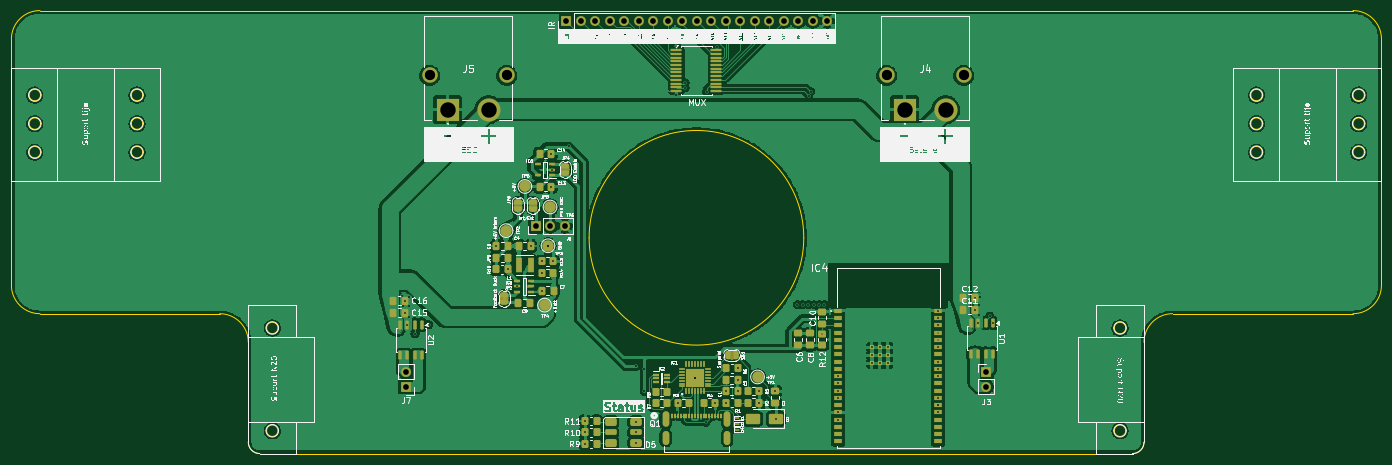
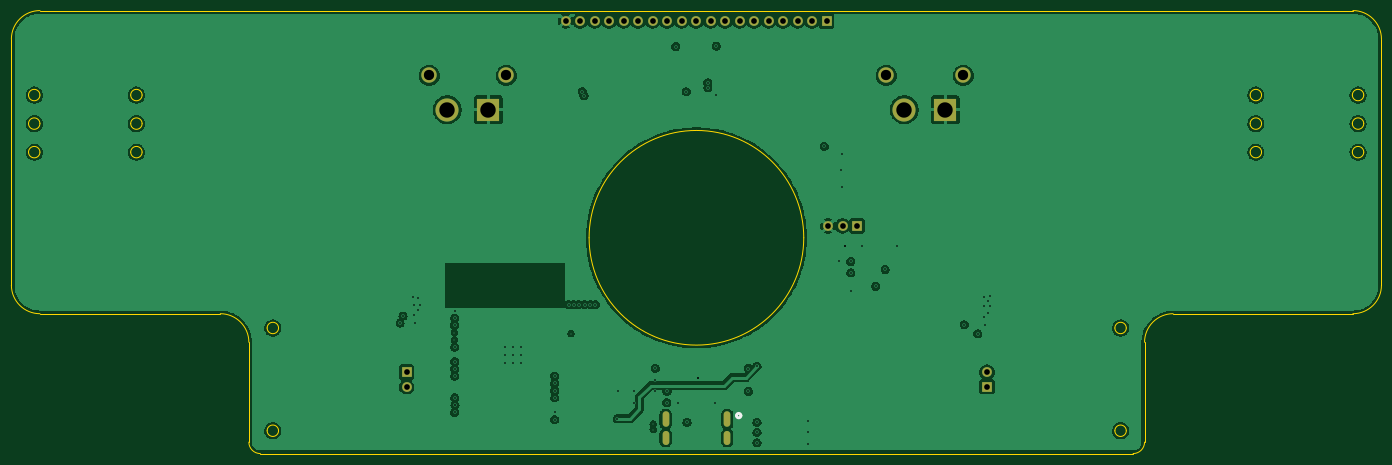
Circuit board: 13 layer files. Board 240.0 x 77.6 mm.
- bottom_copper: Line_RC-B_Cu.gbr (159437 bytes)
- bottom_mask: Line_RC-B_Mask.gbr (1796 bytes)
- paste: Line_RC-B_Paste.gbr (452 bytes)
- bottom_silk: Line_RC-B_Silkscreen.gbr (647 bytes)
- outline: Line_RC-Edge_Cuts.gbr (4113 bytes)
- top_copper: Line_RC-F_Cu.gbr (348101 bytes)
- top_mask: Line_RC-F_Mask.gbr (13523 bytes)
- paste: Line_RC-F_Paste.gbr (9582 bytes)
- top_silk: Line_RC-F_Silkscreen.gbr (320812 bytes)
- inner_copper: Line_RC-In1_Cu.gbr (154192 bytes)
- inner_copper: Line_RC-In2_Cu.gbr (11765 bytes)
- drill: Line_RC-NPTH.drl (528 bytes)
- drill: Line_RC-PTH.drl (2581 bytes)

=== bottom_copper: Line_RC-B_Cu.gbr (159437 bytes, source omitted) ===
=== bottom_mask: Line_RC-B_Mask.gbr ===
%TF.GenerationSoftware,KiCad,Pcbnew,10.0.3*%
%TF.CreationDate,2026-09-30T22:14:58+03:00*%
%TF.ProjectId,Line_RC,4c696e65-5f52-4432-9e6b-696361645f70,rev?*%
%TF.SameCoordinates,Original*%
%TF.FileFunction,Soldermask,Bot*%
%TF.FilePolarity,Negative*%
%FSLAX46Y46*%
G04 Gerber Fmt 4.6, Leading zero omitted, Abs format (unit mm)*
G04 Created by KiCad (PCBNEW 10.0.3) date 2026-09-30 22:14:58*
%MOMM*%
%LPD*%
G01*
G04 APERTURE LIST*
%ADD10O,1.168400X2.717800*%
%ADD11O,1.168400X2.463800*%
%ADD12R,1.700000X1.700000*%
%ADD13C,1.700000*%
%ADD14R,4.050000X4.050000*%
%ADD15C,4.050000*%
%ADD16C,2.700000*%
G04 APERTURE END LIST*
D10*
%TO.C,Q1*%
X146900002Y-136570002D03*
D11*
X146900002Y-139800000D03*
D10*
X157700000Y-136570002D03*
D11*
X157700000Y-139800000D03*
%TD*%
D12*
%TO.C,J7*%
X101400000Y-130875000D03*
D13*
X101400000Y-128335000D03*
%TD*%
D14*
%TO.C,J4*%
X188750000Y-82362500D03*
D15*
X195950000Y-82362500D03*
D16*
X185600000Y-76362500D03*
X199100000Y-76362500D03*
%TD*%
D14*
%TO.C,J5*%
X108700000Y-82362500D03*
D15*
X115900000Y-82362500D03*
D16*
X105550000Y-76362500D03*
X119050000Y-76362500D03*
%TD*%
D12*
%TO.C,IR*%
X129500000Y-66800000D03*
D13*
X132040000Y-66800000D03*
X134580000Y-66800000D03*
X137120000Y-66800000D03*
X139660000Y-66800000D03*
X142200000Y-66800000D03*
X144740000Y-66800000D03*
X147280000Y-66800000D03*
X149820000Y-66800000D03*
X152360000Y-66800000D03*
X154900000Y-66800000D03*
X157440000Y-66800000D03*
X159980000Y-66800000D03*
X162520000Y-66800000D03*
X165060000Y-66800000D03*
X167600000Y-66800000D03*
X170140000Y-66800000D03*
X172680000Y-66800000D03*
X175220000Y-66800000D03*
%TD*%
D12*
%TO.C,J3*%
X203075000Y-128330000D03*
D13*
X203075000Y-130870000D03*
%TD*%
D12*
%TO.C,J6*%
X124170000Y-102710000D03*
D13*
X126710000Y-102710000D03*
X129250000Y-102710000D03*
%TD*%
M02*

=== paste: Line_RC-B_Paste.gbr ===
%TF.GenerationSoftware,KiCad,Pcbnew,10.0.3*%
%TF.CreationDate,2026-09-30T22:14:58+03:00*%
%TF.ProjectId,Line_RC,4c696e65-5f52-4432-9e6b-696361645f70,rev?*%
%TF.SameCoordinates,Original*%
%TF.FileFunction,Paste,Bot*%
%TF.FilePolarity,Positive*%
%FSLAX46Y46*%
G04 Gerber Fmt 4.6, Leading zero omitted, Abs format (unit mm)*
G04 Created by KiCad (PCBNEW 10.0.3) date 2026-09-30 22:14:58*
%MOMM*%
%LPD*%
G01*
G04 APERTURE LIST*
G04 APERTURE END LIST*
M02*

=== bottom_silk: Line_RC-B_Silkscreen.gbr ===
%TF.GenerationSoftware,KiCad,Pcbnew,10.0.3*%
%TF.CreationDate,2026-09-30T22:14:58+03:00*%
%TF.ProjectId,Line_RC,4c696e65-5f52-4432-9e6b-696361645f70,rev?*%
%TF.SameCoordinates,Original*%
%TF.FileFunction,Legend,Bot*%
%TF.FilePolarity,Positive*%
%FSLAX46Y46*%
G04 Gerber Fmt 4.6, Leading zero omitted, Abs format (unit mm)*
G04 Created by KiCad (PCBNEW 10.0.3) date 2026-09-30 22:14:58*
%MOMM*%
%LPD*%
G01*
G04 APERTURE LIST*
%ADD10C,0.508000*%
G04 APERTURE END LIST*
%TO.C,Q1*%
D10*
X145276901Y-135950000D02*
G75*
G02*
X144514901Y-135950000I-381000J0D01*
G01*
X144514901Y-135950000D02*
G75*
G02*
X145276901Y-135950000I381000J0D01*
G01*
%TD*%
M02*

=== outline: Line_RC-Edge_Cuts.gbr ===
%TF.GenerationSoftware,KiCad,Pcbnew,10.0.3*%
%TF.CreationDate,2026-09-30T22:14:58+03:00*%
%TF.ProjectId,Line_RC,4c696e65-5f52-4432-9e6b-696361645f70,rev?*%
%TF.SameCoordinates,Original*%
%TF.FileFunction,Profile,NP*%
%FSLAX46Y46*%
G04 Gerber Fmt 4.6, Leading zero omitted, Abs format (unit mm)*
G04 Created by KiCad (PCBNEW 10.0.3) date 2026-09-30 22:14:58*
%MOMM*%
%LPD*%
G01*
G04 APERTURE LIST*
%TA.AperFunction,Profile*%
%ADD10C,0.050000*%
%TD*%
%TA.AperFunction,Profile*%
%ADD11C,0.100000*%
%TD*%
G04 APERTURE END LIST*
D10*
X32300000Y-70000000D02*
X32300000Y-113100000D01*
X32300000Y-70000000D02*
G75*
G02*
X37300000Y-65000000I5000000J0D01*
G01*
X37403372Y-79797471D02*
G75*
G02*
X35403372Y-79797471I-1000000J0D01*
G01*
X35403372Y-79797471D02*
G75*
G02*
X37403372Y-79797471I1000000J0D01*
G01*
X37403372Y-84797471D02*
G75*
G02*
X35403372Y-84797471I-1000000J0D01*
G01*
X35403372Y-84797471D02*
G75*
G02*
X37403372Y-84797471I1000000J0D01*
G01*
X37403372Y-89797471D02*
G75*
G02*
X35403372Y-89797471I-1000000J0D01*
G01*
X35403372Y-89797471D02*
G75*
G02*
X37403372Y-89797471I1000000J0D01*
G01*
X37300000Y-118100000D02*
G75*
G02*
X32300000Y-113100000I0J5000000D01*
G01*
X37300000Y-118100000D02*
X68800000Y-118100000D01*
X55303372Y-79797471D02*
G75*
G02*
X53303372Y-79797471I-1000000J0D01*
G01*
X53303372Y-79797471D02*
G75*
G02*
X55303372Y-79797471I1000000J0D01*
G01*
X55303372Y-84797471D02*
G75*
G02*
X53303372Y-84797471I-1000000J0D01*
G01*
X53303372Y-84797471D02*
G75*
G02*
X55303372Y-84797471I1000000J0D01*
G01*
X55303372Y-89797471D02*
G75*
G02*
X53303372Y-89797471I-1000000J0D01*
G01*
X53303372Y-89797471D02*
G75*
G02*
X55303372Y-89797471I1000000J0D01*
G01*
X68800000Y-118100000D02*
G75*
G02*
X73800000Y-123100000I0J-5000000D01*
G01*
X73800000Y-123100000D02*
X73800000Y-140600000D01*
X75800000Y-142600000D02*
G75*
G02*
X73800000Y-140600000I0J2000000D01*
G01*
X75800000Y-142600000D02*
X228700000Y-142600000D01*
X79000000Y-120600000D02*
G75*
G02*
X77000000Y-120600000I-1000000J0D01*
G01*
X77000000Y-120600000D02*
G75*
G02*
X79000000Y-120600000I1000000J0D01*
G01*
X79000000Y-138600000D02*
G75*
G02*
X77000000Y-138600000I-1000000J0D01*
G01*
X77000000Y-138600000D02*
G75*
G02*
X79000000Y-138600000I1000000J0D01*
G01*
D11*
X171100266Y-104799734D02*
G75*
G02*
X133499734Y-104799734I-18800266J0D01*
G01*
X133499734Y-104799734D02*
G75*
G02*
X171100266Y-104799734I18800266J0D01*
G01*
D10*
X227500000Y-120600000D02*
G75*
G02*
X225500000Y-120600000I-1000000J0D01*
G01*
X225500000Y-120600000D02*
G75*
G02*
X227500000Y-120600000I1000000J0D01*
G01*
X227500000Y-138600000D02*
G75*
G02*
X225500000Y-138600000I-1000000J0D01*
G01*
X225500000Y-138600000D02*
G75*
G02*
X227500000Y-138600000I1000000J0D01*
G01*
X230700000Y-123100000D02*
G75*
G02*
X235700000Y-118100000I5000000J0D01*
G01*
X230700000Y-140600000D02*
G75*
G02*
X228700000Y-142600000I-2000000J0D01*
G01*
X230700000Y-140600000D02*
X230700000Y-123100000D01*
X235700000Y-118100000D02*
X267300000Y-118100000D01*
X251400000Y-79797471D02*
G75*
G02*
X249400000Y-79797471I-1000000J0D01*
G01*
X249400000Y-79797471D02*
G75*
G02*
X251400000Y-79797471I1000000J0D01*
G01*
X251400000Y-84797471D02*
G75*
G02*
X249400000Y-84797471I-1000000J0D01*
G01*
X249400000Y-84797471D02*
G75*
G02*
X251400000Y-84797471I1000000J0D01*
G01*
X251400000Y-89797471D02*
G75*
G02*
X249400000Y-89797471I-1000000J0D01*
G01*
X249400000Y-89797471D02*
G75*
G02*
X251400000Y-89797471I1000000J0D01*
G01*
X267300000Y-65000000D02*
X37300000Y-65000000D01*
X267300000Y-65000000D02*
G75*
G02*
X272300000Y-70000000I0J-5000000D01*
G01*
X269300000Y-79797471D02*
G75*
G02*
X267300000Y-79797471I-1000000J0D01*
G01*
X267300000Y-79797471D02*
G75*
G02*
X269300000Y-79797471I1000000J0D01*
G01*
X269300000Y-84797471D02*
G75*
G02*
X267300000Y-84797471I-1000000J0D01*
G01*
X267300000Y-84797471D02*
G75*
G02*
X269300000Y-84797471I1000000J0D01*
G01*
X269300000Y-89797471D02*
G75*
G02*
X267300000Y-89797471I-1000000J0D01*
G01*
X267300000Y-89797471D02*
G75*
G02*
X269300000Y-89797471I1000000J0D01*
G01*
X272300000Y-113100000D02*
G75*
G02*
X267300000Y-118100000I-5000000J0D01*
G01*
X272300000Y-113100000D02*
X272300000Y-70000000D01*
M02*

=== top_copper: Line_RC-F_Cu.gbr (348101 bytes, source omitted) ===
=== top_mask: Line_RC-F_Mask.gbr (13523 bytes, source omitted) ===
=== paste: Line_RC-F_Paste.gbr (9582 bytes, source omitted) ===
=== top_silk: Line_RC-F_Silkscreen.gbr (320812 bytes, source omitted) ===
=== inner_copper: Line_RC-In1_Cu.gbr (154192 bytes, source omitted) ===
=== inner_copper: Line_RC-In2_Cu.gbr (11765 bytes, source omitted) ===
=== drill: Line_RC-NPTH.drl ===
M48
; DRILL file KiCad 10.0.3 date 2026-09-30T22:15:01
; FORMAT={-:-/ absolute / metric / decimal}
; #@! TF.CreationDate,2026-09-30T22:15:01+03:00
; #@! TF.GenerationSoftware,Kicad,Pcbnew,10.0.3
; #@! TF.FileFunction,NonPlated,1,4,NPTH
FMAT,2
METRIC
; #@! TA.AperFunction,NonPlated,NPTH,ComponentDrill
T1C0.559
%
G90
G05
T1
G00X146.9Y-137.345
M15
G01X146.9Y-135.795
M16
G05
G00X146.9Y-140.448
M15
G01X146.9Y-139.152
M16
G05
G00X157.7Y-137.345
M15
G01X157.7Y-135.795
M16
G05
G00X157.7Y-140.448
M15
G01X157.7Y-139.152
M16
G05
M30

=== drill: Line_RC-PTH.drl ===
M48
; DRILL file KiCad 10.0.3 date 2026-09-30T22:15:01
; FORMAT={-:-/ absolute / metric / decimal}
; #@! TF.CreationDate,2026-09-30T22:15:01+03:00
; #@! TF.GenerationSoftware,Kicad,Pcbnew,10.0.3
; #@! TF.FileFunction,Plated,1,4,PTH
FMAT,2
METRIC
; #@! TA.AperFunction,Plated,PTH,ViaDrill
T1C0.200
; #@! TA.AperFunction,Plated,PTH,ViaDrill
T2C0.300
; #@! TA.AperFunction,Plated,PTH,ComponentDrill
T3C1.000
; #@! TA.AperFunction,Plated,PTH,ComponentDrill
T4C1.800
; #@! TA.AperFunction,Plated,PTH,ComponentDrill
T5C2.700
%
G90
G05
T1
X159.87Y-138.4
X159.88Y-137.4
X174.3Y-121.6
X194.6Y-134.1
X194.7Y-121.4
X194.7Y-122.7
T2
X100.8Y-115.0
X100.9Y-116.7
X101.237Y-115.8
X101.237Y-117.9
X101.665Y-120.025
X101.9Y-115.2
X101.9Y-116.7
X101.9Y-118.6
X103.0Y-121.6
X105.4Y-120.0
X117.212Y-106.25
X119.25Y-110.35
X120.905Y-113.295
X123.287Y-106.25
X125.212Y-114.05
X125.25Y-108.95
X125.25Y-110.95
X126.3Y-106.2
X126.3Y-106.2
X126.887Y-90.05
X126.887Y-95.85
X127.05Y-92.9
X127.25Y-108.95
X129.9Y-88.8
X132.8Y-136.9
X132.8Y-138.9
X132.8Y-140.9
X141.7Y-127.3
X141.7Y-137.1
X141.7Y-138.9
X141.7Y-140.7
X143.2Y-127.7
X143.2Y-131.7
X148.8Y-71.2
X148.8Y-79.8
X149.0Y-133.777
X150.285Y-78.523
X150.3Y-77.616
X152.05Y-129.327
X152.05Y-129.327
X153.95Y-137.127
X154.1Y-79.2
X155.6Y-133.677
X155.9Y-71.3
X157.463Y-131.677
X157.5Y-133.677
X159.5Y-127.677
X159.538Y-129.677
X159.538Y-131.677
X163.3Y-131.677
X163.3Y-133.677
X166.1Y-131.662
X166.2Y-136.5
X170.0Y-116.5
X170.9Y-116.5
X171.9Y-116.5
X171.985Y-79.935
X172.3Y-79.2
X172.9Y-116.5
X173.8Y-116.5
X174.7Y-116.5
X177.15Y-129.03
X177.15Y-130.3
X177.15Y-131.57
X177.15Y-132.84
X177.15Y-135.38
X177.15Y-136.65
X183.0Y-124.0
X183.0Y-125.4
X183.0Y-126.8
X184.4Y-124.0
X184.4Y-125.4
X184.4Y-126.8
X185.8Y-124.0
X185.8Y-125.4
X185.8Y-126.8
X194.6Y-134.1
X194.65Y-117.6
X194.65Y-118.87
X194.65Y-120.14
X194.65Y-123.95
X194.65Y-126.49
X194.65Y-127.76
X194.65Y-129.03
X194.65Y-132.84
X194.65Y-135.38
X200.806Y-116.5
X201.144Y-115.4
X201.144Y-117.5
X201.671Y-119.725
X201.806Y-116.5
X201.806Y-118.4
X202.006Y-115.2
X203.7Y-118.5
X204.211Y-119.725
T3
X101.4Y-128.335
X101.4Y-130.875
X124.17Y-102.71
X126.71Y-102.71
X129.25Y-102.71
X129.5Y-66.8
X132.04Y-66.8
X134.58Y-66.8
X137.12Y-66.8
X139.66Y-66.8
X142.2Y-66.8
X144.74Y-66.8
X147.28Y-66.8
X149.82Y-66.8
X152.36Y-66.8
X154.9Y-66.8
X157.44Y-66.8
X159.98Y-66.8
X162.52Y-66.8
X165.06Y-66.8
X167.6Y-66.8
X170.14Y-66.8
X172.68Y-66.8
X175.22Y-66.8
X203.075Y-128.33
X203.075Y-130.87
T4
X105.55Y-76.362
X119.05Y-76.362
X185.6Y-76.362
X199.1Y-76.362
T5
X108.7Y-82.362
X115.9Y-82.362
X188.75Y-82.362
X195.95Y-82.362
M30
